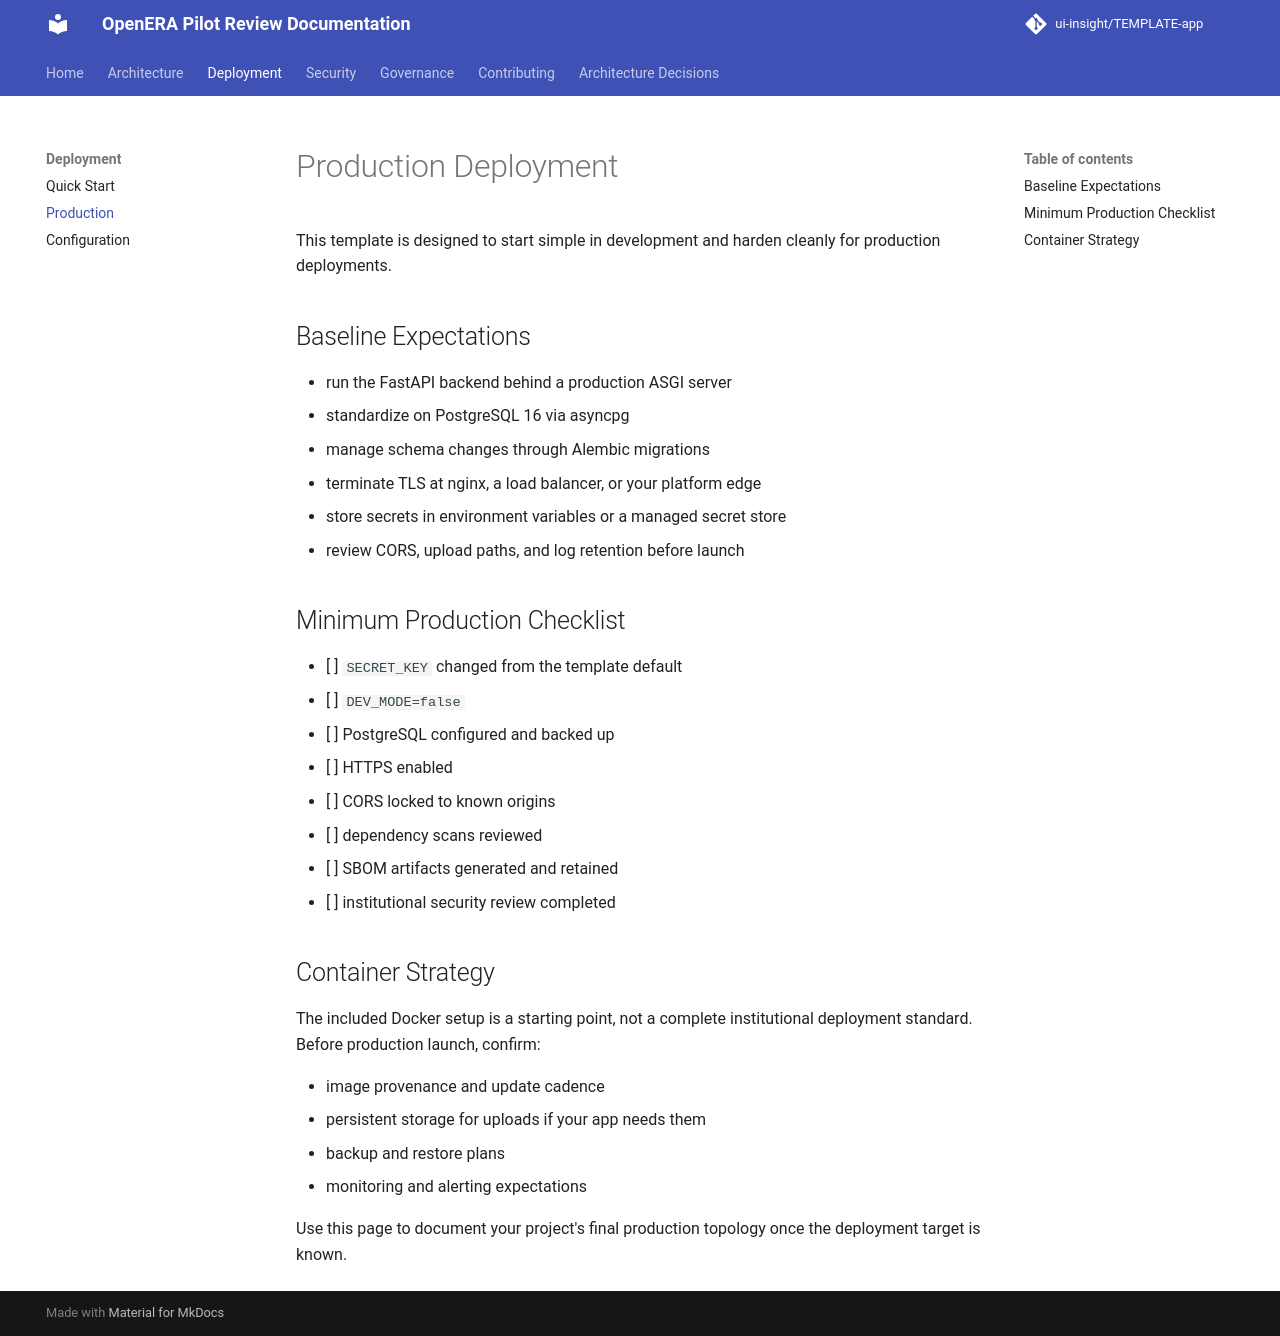

repository: ui-insight/OpenERA-pilot-review · page: deployment/production/index.html · generator: mkdocs

# Production Deployment

This template is designed to start simple in development and harden cleanly for
production deployments.

## Baseline Expectations

- run the FastAPI backend behind a production ASGI server
- standardize on PostgreSQL 16 via asyncpg
- manage schema changes through Alembic migrations
- terminate TLS at nginx, a load balancer, or your platform edge
- store secrets in environment variables or a managed secret store
- review CORS, upload paths, and log retention before launch

## Minimum Production Checklist

- [ ] `SECRET_KEY` changed from the template default
- [ ] `DEV_MODE=false`
- [ ] PostgreSQL configured and backed up
- [ ] HTTPS enabled
- [ ] CORS locked to known origins
- [ ] dependency scans reviewed
- [ ] SBOM artifacts generated and retained
- [ ] institutional security review completed

## Container Strategy

The included Docker setup is a starting point, not a complete institutional
deployment standard. Before production launch, confirm:

- image provenance and update cadence
- persistent storage for uploads if your app needs them
- backup and restore plans
- monitoring and alerting expectations

Use this page to document your project's final production topology once the
deployment target is known.
